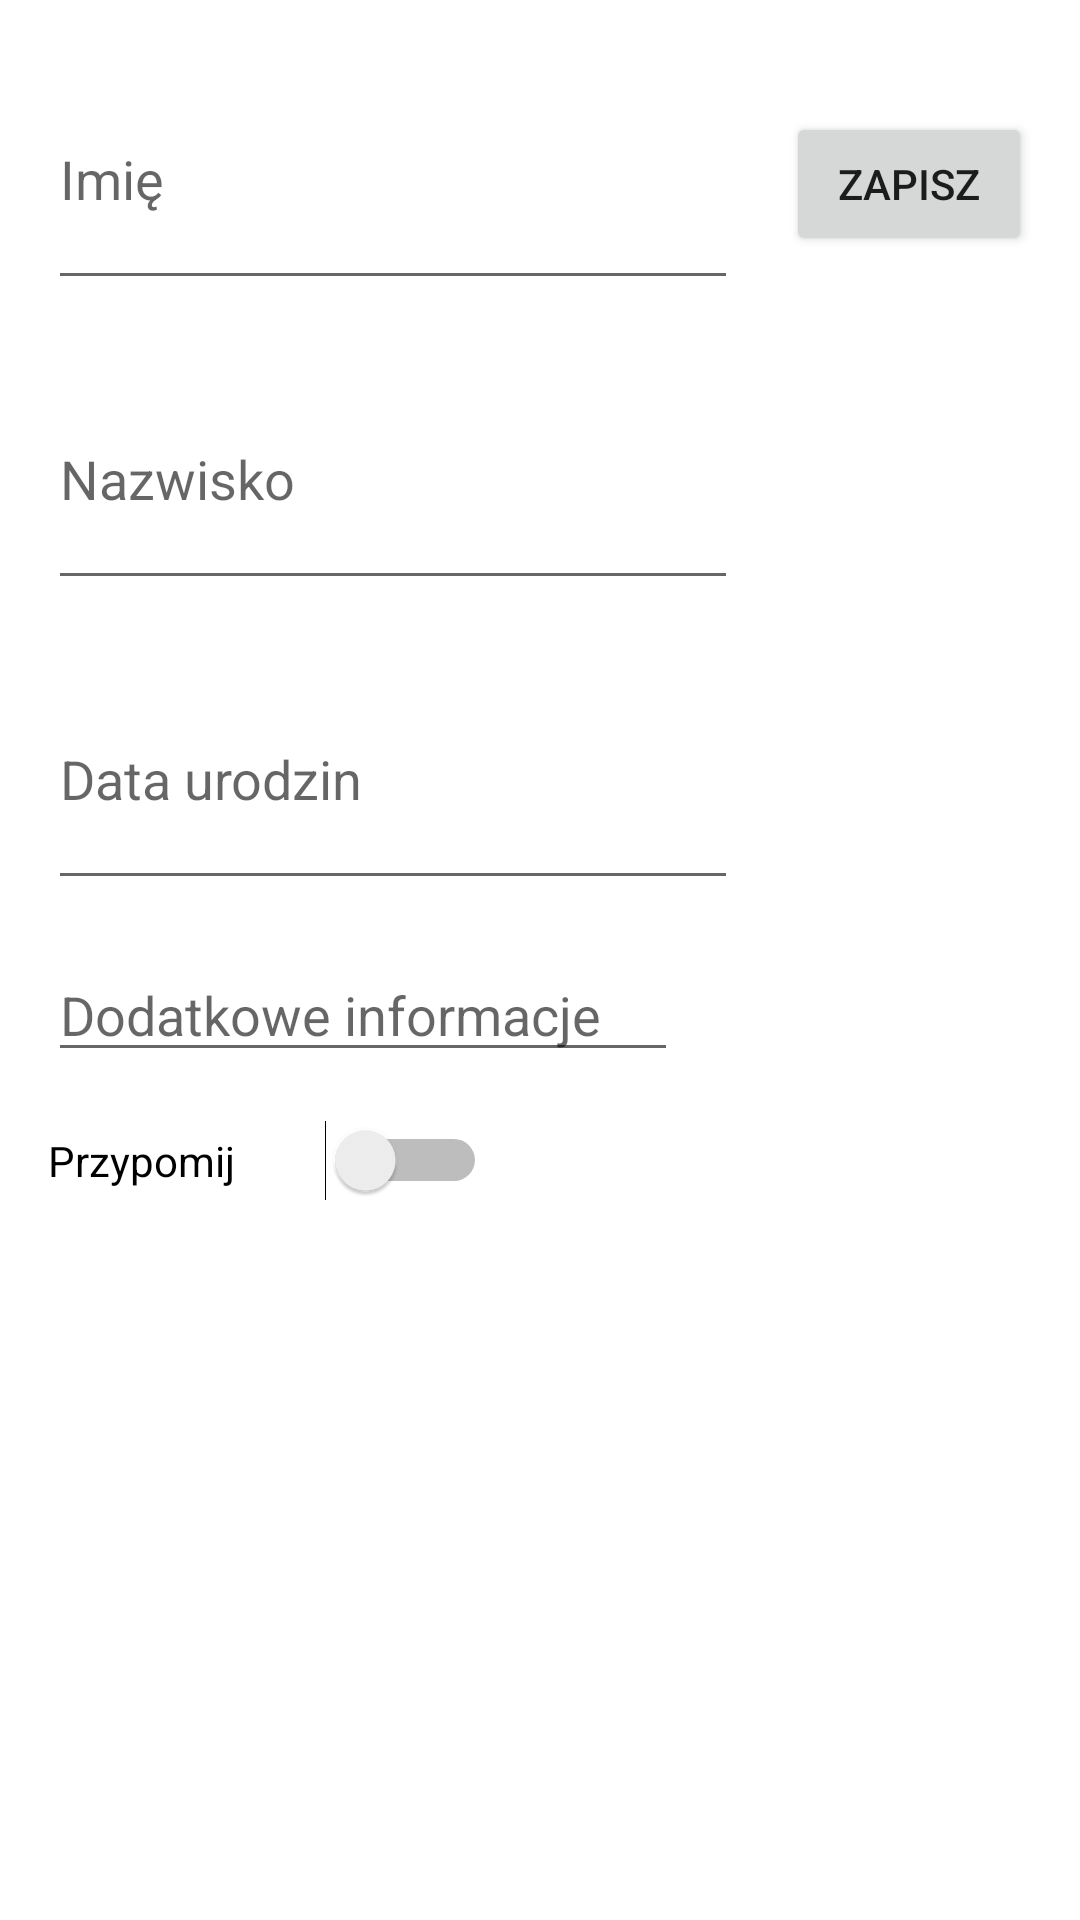

This screen was rendered from an Android layout file. Write that file and the resources it references.
<!-- AndroidManifest.xml: application theme Theme.SM_Android1 -->
<!-- res/layout/activity_main.xml -->
<?xml version="1.0" encoding="utf-8"?>
<androidx.constraintlayout.widget.ConstraintLayout xmlns:android="http://schemas.android.com/apk/res/android"
    xmlns:app="http://schemas.android.com/apk/res-auto"
    xmlns:tools="http://schemas.android.com/tools"
    android:layout_width="match_parent"
    android:layout_height="match_parent"
    tools:context=".MainActivity">

    <EditText
        android:id="@+id/editTextTextPersonName"
        android:layout_width="230dp"
        android:layout_height="84dp"
        android:layout_marginStart="16dp"
        android:layout_marginTop="16dp"
        android:ems="10"
        android:hint="@string/edit_sendName"
        android:inputType="text"
        app:layout_constraintEnd_toStartOf="@+id/button3"
        app:layout_constraintHorizontal_bias="0.5"
        app:layout_constraintStart_toStartOf="parent"
        app:layout_constraintTop_toTopOf="parent" />

    <Button
        android:id="@+id/button3"
        android:layout_width="0dp"
        android:layout_height="wrap_content"
        android:layout_marginStart="16dp"
        android:layout_marginEnd="16dp"
        android:onClick="sendMessage"
        android:text="@string/button_sendAllData"
        app:layout_constraintBaseline_toBaselineOf="@+id/editTextTextPersonName"
        app:layout_constraintEnd_toEndOf="parent"
        app:layout_constraintHorizontal_bias="0.5"
        app:layout_constraintStart_toEndOf="@+id/editTextTextPersonName" />

    <Switch
        android:id="@+id/switch2"
        android:layout_width="wrap_content"
        android:layout_height="wrap_content"
        android:layout_marginStart="16dp"
        android:layout_marginTop="16dp"
        android:hint="@string/edit_switch"
        android:text="Przypomij"
        app:layout_constraintStart_toStartOf="parent"
        app:layout_constraintTop_toBottomOf="@+id/editTextTextPersonOpis" />

    <EditText
        android:id="@+id/editTextTextPersonSurname"
        android:layout_width="230dp"
        android:layout_height="84dp"
        android:layout_marginStart="16dp"
        android:layout_marginTop="16dp"
        android:ems="10"
        android:hint="@string/edit_sendSurname"
        android:inputType="textPersonName"
        app:layout_constraintStart_toStartOf="parent"
        app:layout_constraintTop_toBottomOf="@+id/editTextTextPersonName" />

    <EditText
        android:id="@+id/editTextDate"
        android:layout_width="230dp"
        android:layout_height="84dp"
        android:layout_marginStart="16dp"
        android:layout_marginTop="16dp"
        android:ems="10"
        android:hint="@string/edit_sendDate"
        android:inputType="date"
        app:layout_constraintStart_toStartOf="parent"
        app:layout_constraintTop_toBottomOf="@+id/editTextTextPersonSurname" />

    <EditText
        android:id="@+id/editTextTextPersonOpis"
        android:layout_width="wrap_content"
        android:layout_height="wrap_content"
        android:layout_marginStart="16dp"
        android:layout_marginTop="16dp"
        android:ems="10"
        android:hint="@string/edit_sendInfo"
        android:inputType="textPersonName"
        app:layout_constraintStart_toStartOf="parent"
        app:layout_constraintTop_toBottomOf="@+id/editTextDate" />

</androidx.constraintlayout.widget.ConstraintLayout>
<!-- resources referenced by this layout -->
<resources>
  <string name="button_sendAllData">Zapisz</string>
  <string name="edit_sendDate">Data urodzin</string>
  <string name="edit_sendInfo">Dodatkowe informacje</string>
  <string name="edit_sendName">Imię</string>
  <string name="edit_sendSurname">Nazwisko</string>
  <string name="edit_switch">Przypomnienie</string>
  <style name="Theme.SM_Android1" parent="Theme.MaterialComponents.DayNight.DarkActionBar">
          
          <item name="colorPrimary">@color/purple_500</item>
          <item name="colorPrimaryVariant">@color/purple_700</item>
          <item name="colorOnPrimary">@color/white</item>
          
          <item name="colorSecondary">@color/teal_200</item>
          <item name="colorSecondaryVariant">@color/teal_700</item>
          <item name="colorOnSecondary">@color/black</item>
          
          <item name="android:statusBarColor" tools:targetApi="l">?attr/colorPrimaryVariant</item>
          
      </style>
  <!-- not gathered from this repository: default colours our renderer supplied (Android Studio template values) -->
  <color name="purple_500">#FF6200EE</color>
  <color name="purple_700">#FF3700B3</color>
  <color name="teal_200">#FF03DAC5</color>
  <color name="teal_700">#FF018786</color>
  <color name="black">#FF000000</color>
  <color name="white">#FFFFFFFF</color>
</resources>
